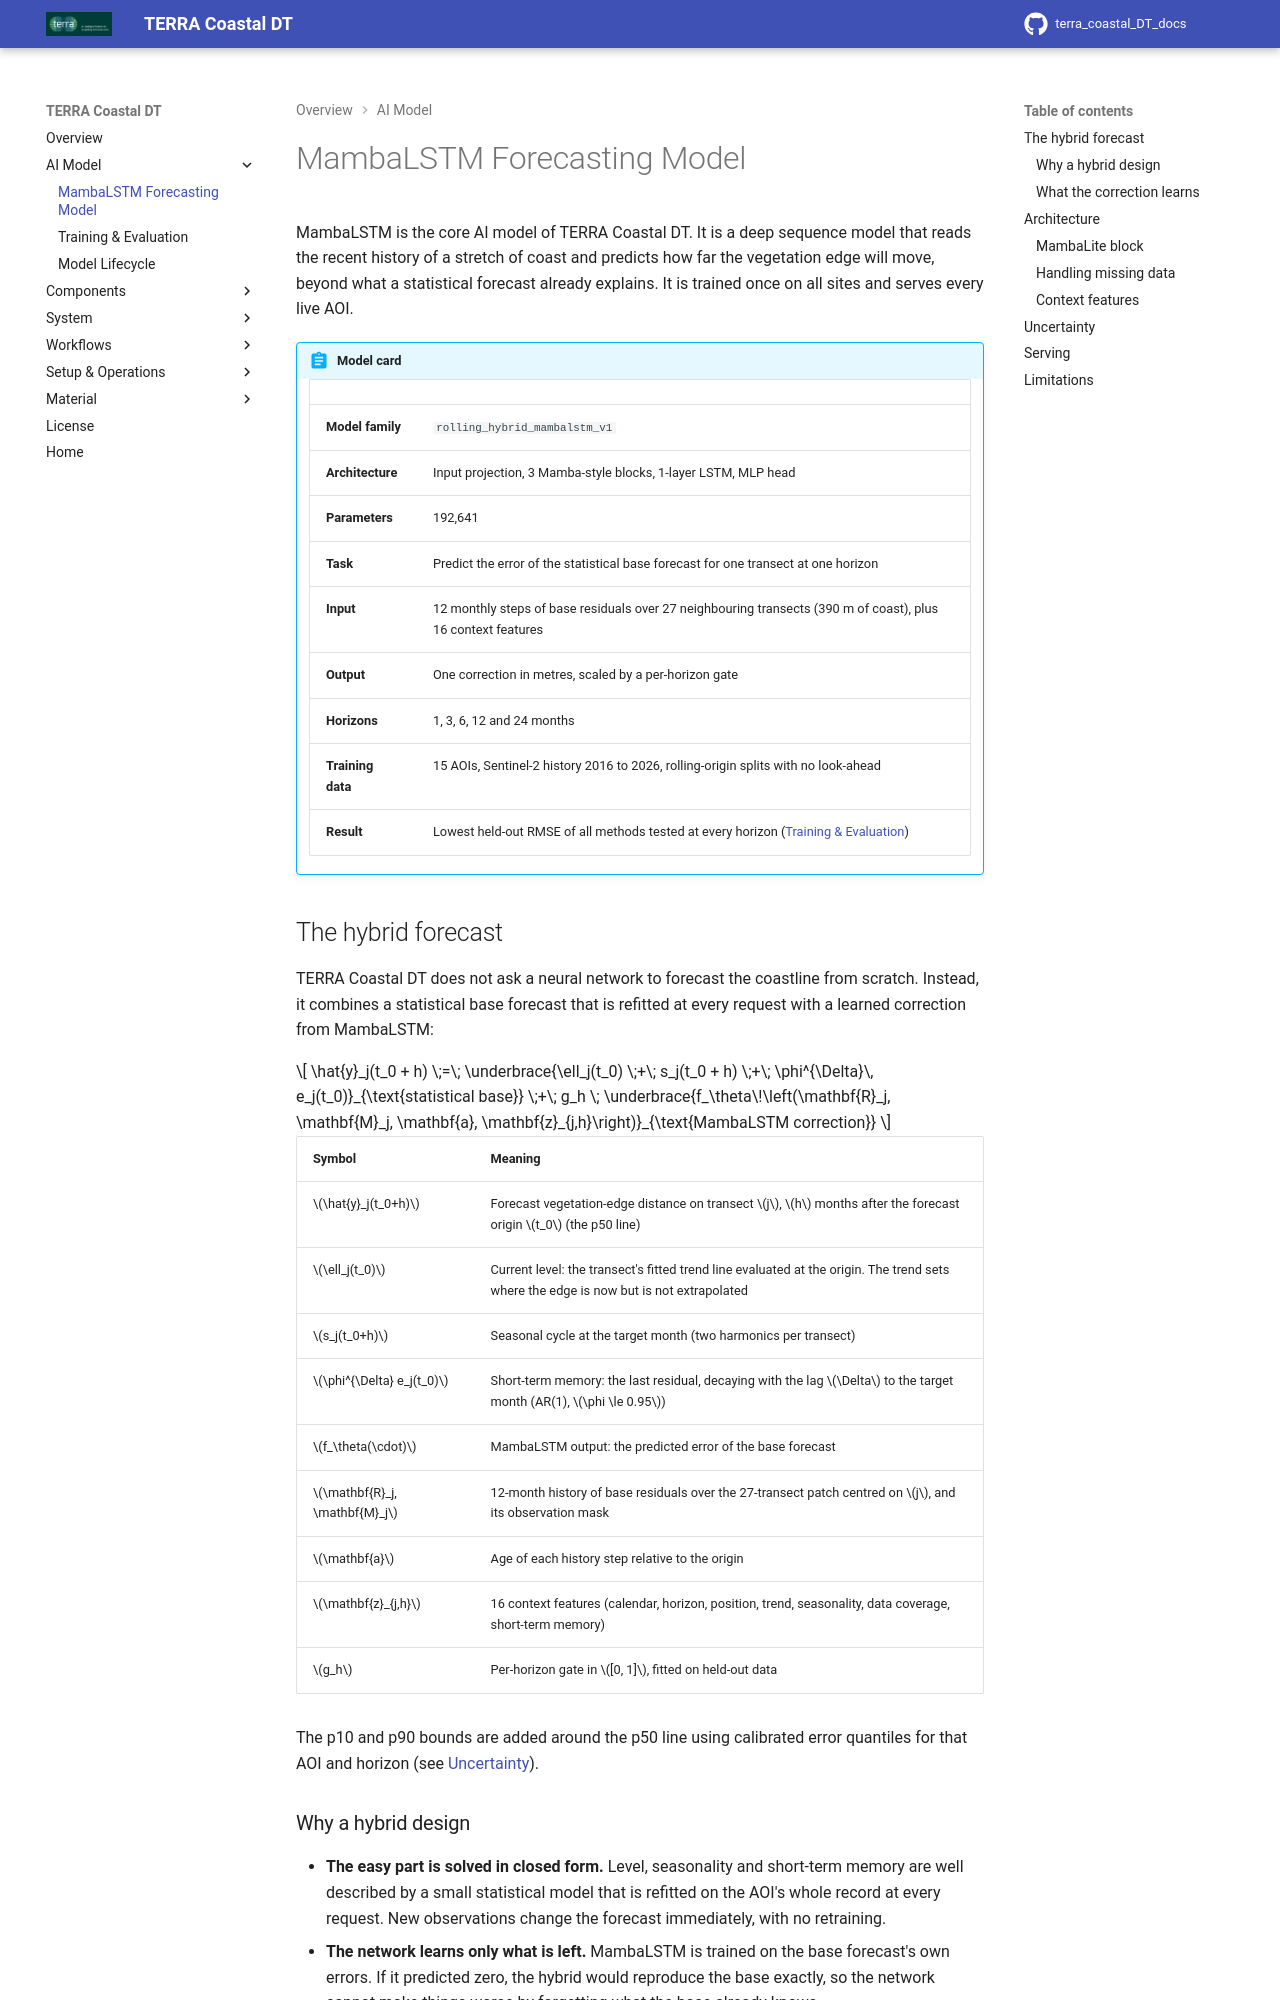

repository: terra-horizon/terra_coastal_DT_docs · page: V1.0.0/ai-model/mambalstm/index.html · generator: mkdocs

# MambaLSTM Forecasting Model

MambaLSTM is the core AI model of TERRA Coastal DT. It is a deep sequence model that reads the recent history of a stretch of coast and predicts how far the vegetation edge will move, beyond what a statistical forecast already explains. It is trained once on all sites and serves every live AOI.

!!! abstract "Model card"

    | | |
    | --- | --- |
    | **Model family** | `rolling_hybrid_mambalstm_v1` |
    | **Architecture** | Input projection, 3 Mamba-style blocks, 1-layer LSTM, MLP head |
    | **Parameters** | 192,641 |
    | **Task** | Predict the error of the statistical base forecast for one transect at one horizon |
    | **Input** | 12 monthly steps of base residuals over 27 neighbouring transects (390 m of coast), plus 16 context features |
    | **Output** | One correction in metres, scaled by a per-horizon gate |
    | **Horizons** | 1, 3, 6, 12 and 24 months |
    | **Training data** | 15 AOIs, Sentinel-2 history 2016 to 2026, rolling-origin splits with no look-ahead |
    | **Result** | Lowest held-out RMSE of all methods tested at every horizon ([Training & Evaluation](training-evaluation.md)) |

## The hybrid forecast

TERRA Coastal DT does not ask a neural network to forecast the coastline from scratch. Instead, it combines a statistical base forecast that is refitted at every request with a learned correction from MambaLSTM:

\[
\hat{y}_j(t_0 + h) \;=\;
\underbrace{\ell_j(t_0) \;+\; s_j(t_0 + h) \;+\; \phi^{\Delta}\, e_j(t_0)}_{\text{statistical base}}
\;+\; g_h \; \underbrace{f_\theta\!\left(\mathbf{R}_j, \mathbf{M}_j, \mathbf{a}, \mathbf{z}_{j,h}\right)}_{\text{MambaLSTM correction}}
\]

| Symbol | Meaning |
| --- | --- |
| \(\hat{y}_j(t_0+h)\) | Forecast vegetation-edge distance on transect \(j\), \(h\) months after the forecast origin \(t_0\) (the p50 line) |
| \(\ell_j(t_0)\) | Current level: the transect's fitted trend line evaluated at the origin. The trend sets where the edge is now but is not extrapolated |
| \(s_j(t_0+h)\) | Seasonal cycle at the target month (two harmonics per transect) |
| \(\phi^{\Delta} e_j(t_0)\) | Short-term memory: the last residual, decaying with the lag \(\Delta\) to the target month (AR(1), \(\phi \le 0.95\)) |
| \(f_\theta(\cdot)\) | MambaLSTM output: the predicted error of the base forecast |
| \(\mathbf{R}_j, \mathbf{M}_j\) | 12-month history of base residuals over the 27-transect patch centred on \(j\), and its observation mask |
| \(\mathbf{a}\) | Age of each history step relative to the origin |
| \(\mathbf{z}_{j,h}\) | 16 context features (calendar, horizon, position, trend, seasonality, data coverage, short-term memory) |
| \(g_h\) | Per-horizon gate in \([0, 1]\), fitted on held-out data |

The p10 and p90 bounds are added around the p50 line using calibrated error quantiles for that AOI and horizon (see [Uncertainty](#uncertainty)).
